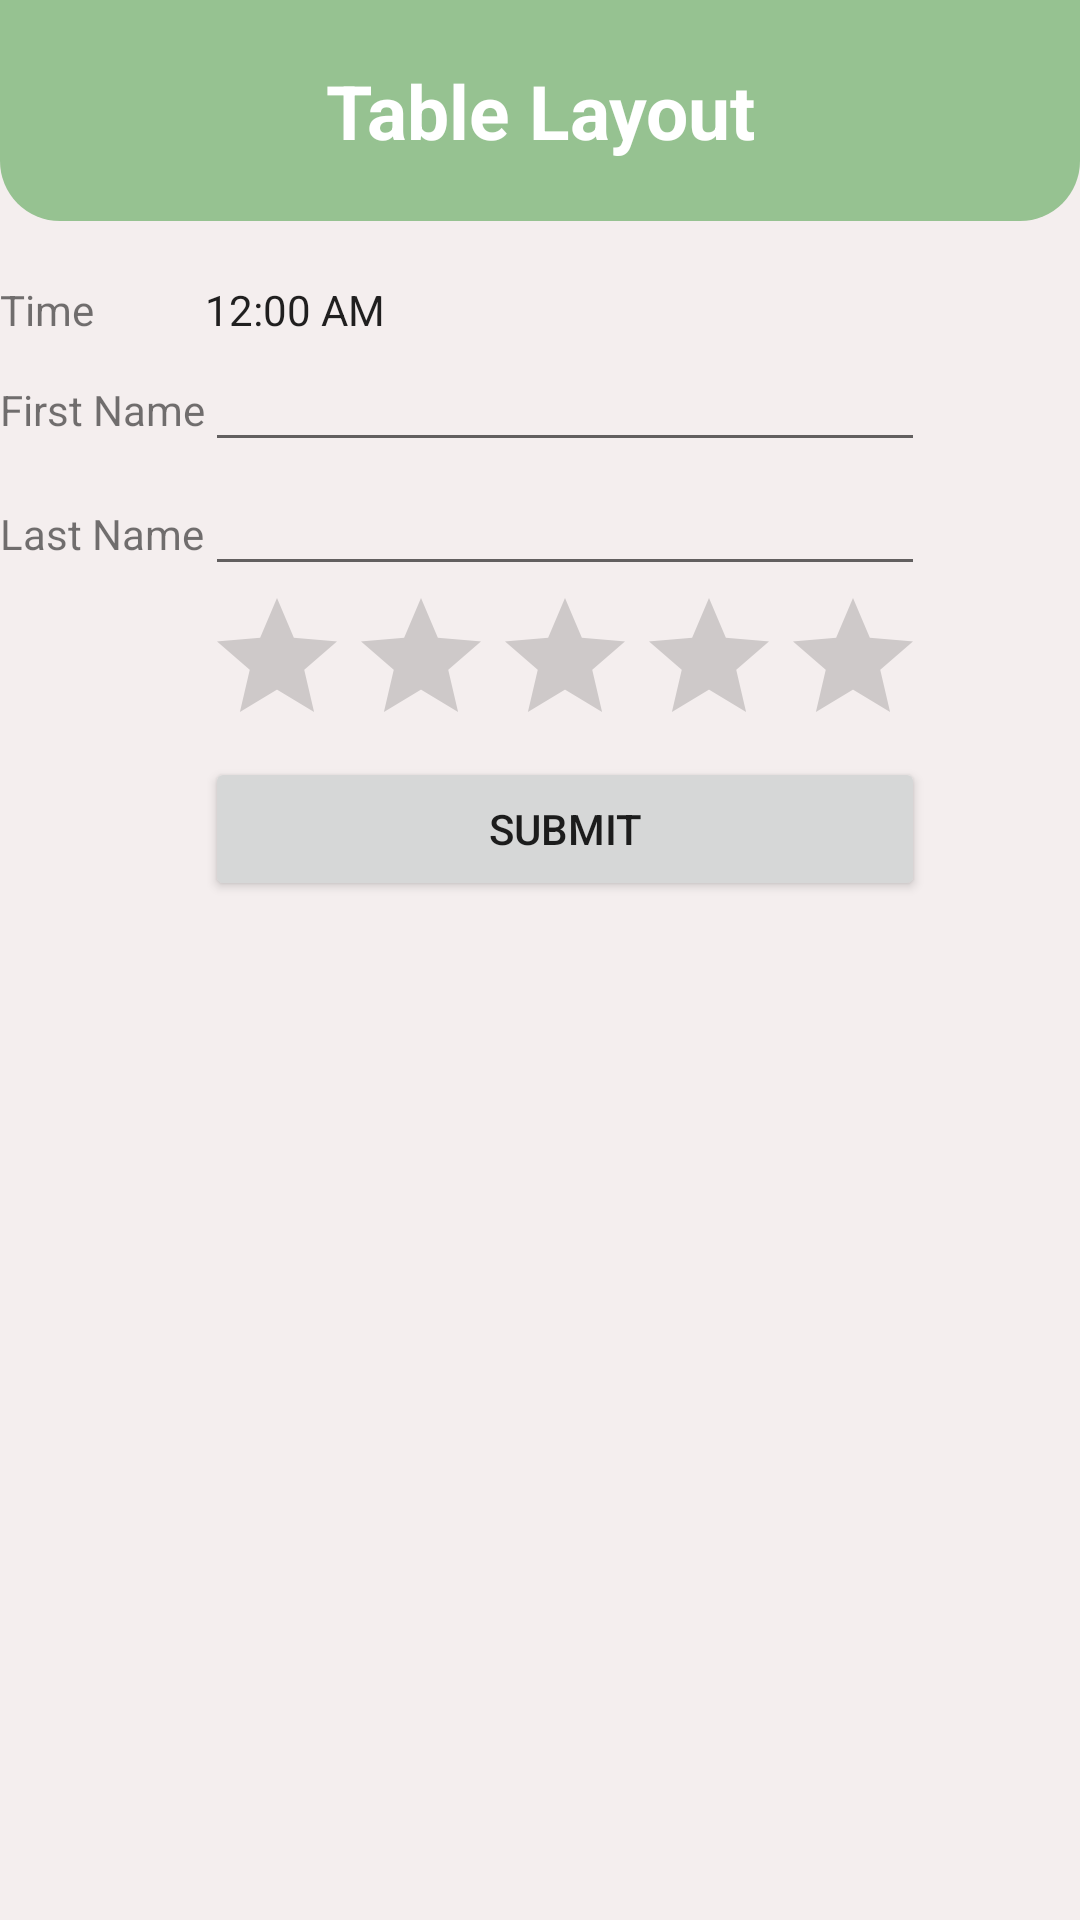

This screen was rendered from an Android layout file. Write that file and the resources it references.
<!-- AndroidManifest.xml: application theme Theme.UAS -->
<!-- res/layout/table_layout.xml -->
<?xml version="1.0" encoding="utf-8"?>
<TableLayout xmlns:android="http://schemas.android.com/apk/res/android"
    android:layout_width="fill_parent"
    android:background="#F4EEEE"
    android:layout_height="fill_parent">

    <TextView
        android:layout_width="match_parent"
        android:layout_height="wrap_content"
        android:text="Table Layout"
        android:textStyle="bold"
        android:textColor="#FFFFFF"
        android:textSize="25sp"
        android:paddingTop="20dp"
        android:layout_marginBottom="20dp"
        android:paddingBottom="20dp"
        android:textAlignment="center"
        android:background="@drawable/header_back"
        android:gravity="center_horizontal" />


    <TableRow
        android:layout_width="fill_parent"
        android:layout_height="fill_parent">
        <TextView
            android:text="Time"
            android:layout_width="wrap_content"
            android:layout_height="wrap_content"
            android:layout_column="1" />
        <TextClock
            android:layout_width="wrap_content"
            android:layout_height="wrap_content"
            android:id="@+id/textClock"
            android:layout_column="2" />
    </TableRow>
    <TableRow>
        <TextView
            android:text="First Name"
            android:layout_width="wrap_content"
            android:layout_height="wrap_content"
            android:layout_column="1" />
        <EditText
            android:width="200px"
            android:layout_width="wrap_content"
            android:layout_height="wrap_content" />
    </TableRow>
    <TableRow>
        <TextView
            android:text="Last Name"
            android:layout_width="wrap_content"
            android:layout_height="wrap_content"
            android:layout_column="1" />
        <EditText
            android:width="100px"
            android:layout_width="wrap_content"
            android:layout_height="wrap_content" />
    </TableRow>
    <TableRow
        android:layout_width="fill_parent"
        android:layout_height="fill_parent">
        <RatingBar
            android:layout_width="wrap_content"
            android:layout_height="wrap_content"
            android:id="@+id/ratingBar"
            android:layout_column="2" />
    </TableRow>
    <TableRow
        android:layout_width="fill_parent"
        android:layout_height="fill_parent">
        <Button
            android:layout_width="wrap_content"
            android:layout_height="wrap_content"
            android:text="Submit"
            android:id="@+id/Button"
            android:layout_column="2" />
    </TableRow>
</TableLayout>
<!-- resources referenced by this layout -->
<resources>
  <!-- drawable header_back (drawable) -->
  <?xml version="1.0" encoding="utf-8"?>
  <selector xmlns:android="http://schemas.android.com/apk/res/android">
      <item>
          <shape android:shape="rectangle">
              <solid android:color="#96C291"/>
              <corners android:bottomRightRadius="20dp"
                  android:bottomLeftRadius="20dp"/>
          </shape>
      </item>
  </selector>
  <style name="Theme.UAS" parent="Base.Theme.UAS" />
  <style name="Base.Theme.UAS" parent="Theme.AppCompat.DayNight.NoActionBar">
          <item name="colorPrimary">@color/colorPrimary</item>
          <item name="colorPrimaryDark">@color/colorPrimaryDark</item>
          <item name="colorAccent">@color/colorAccent</item>
      </style>
  <color name="colorPrimary">#96C291</color>
  <color name="colorPrimaryDark">#6E8E6B</color>
  <color name="colorAccent">#FFB7B7</color>
</resources>
